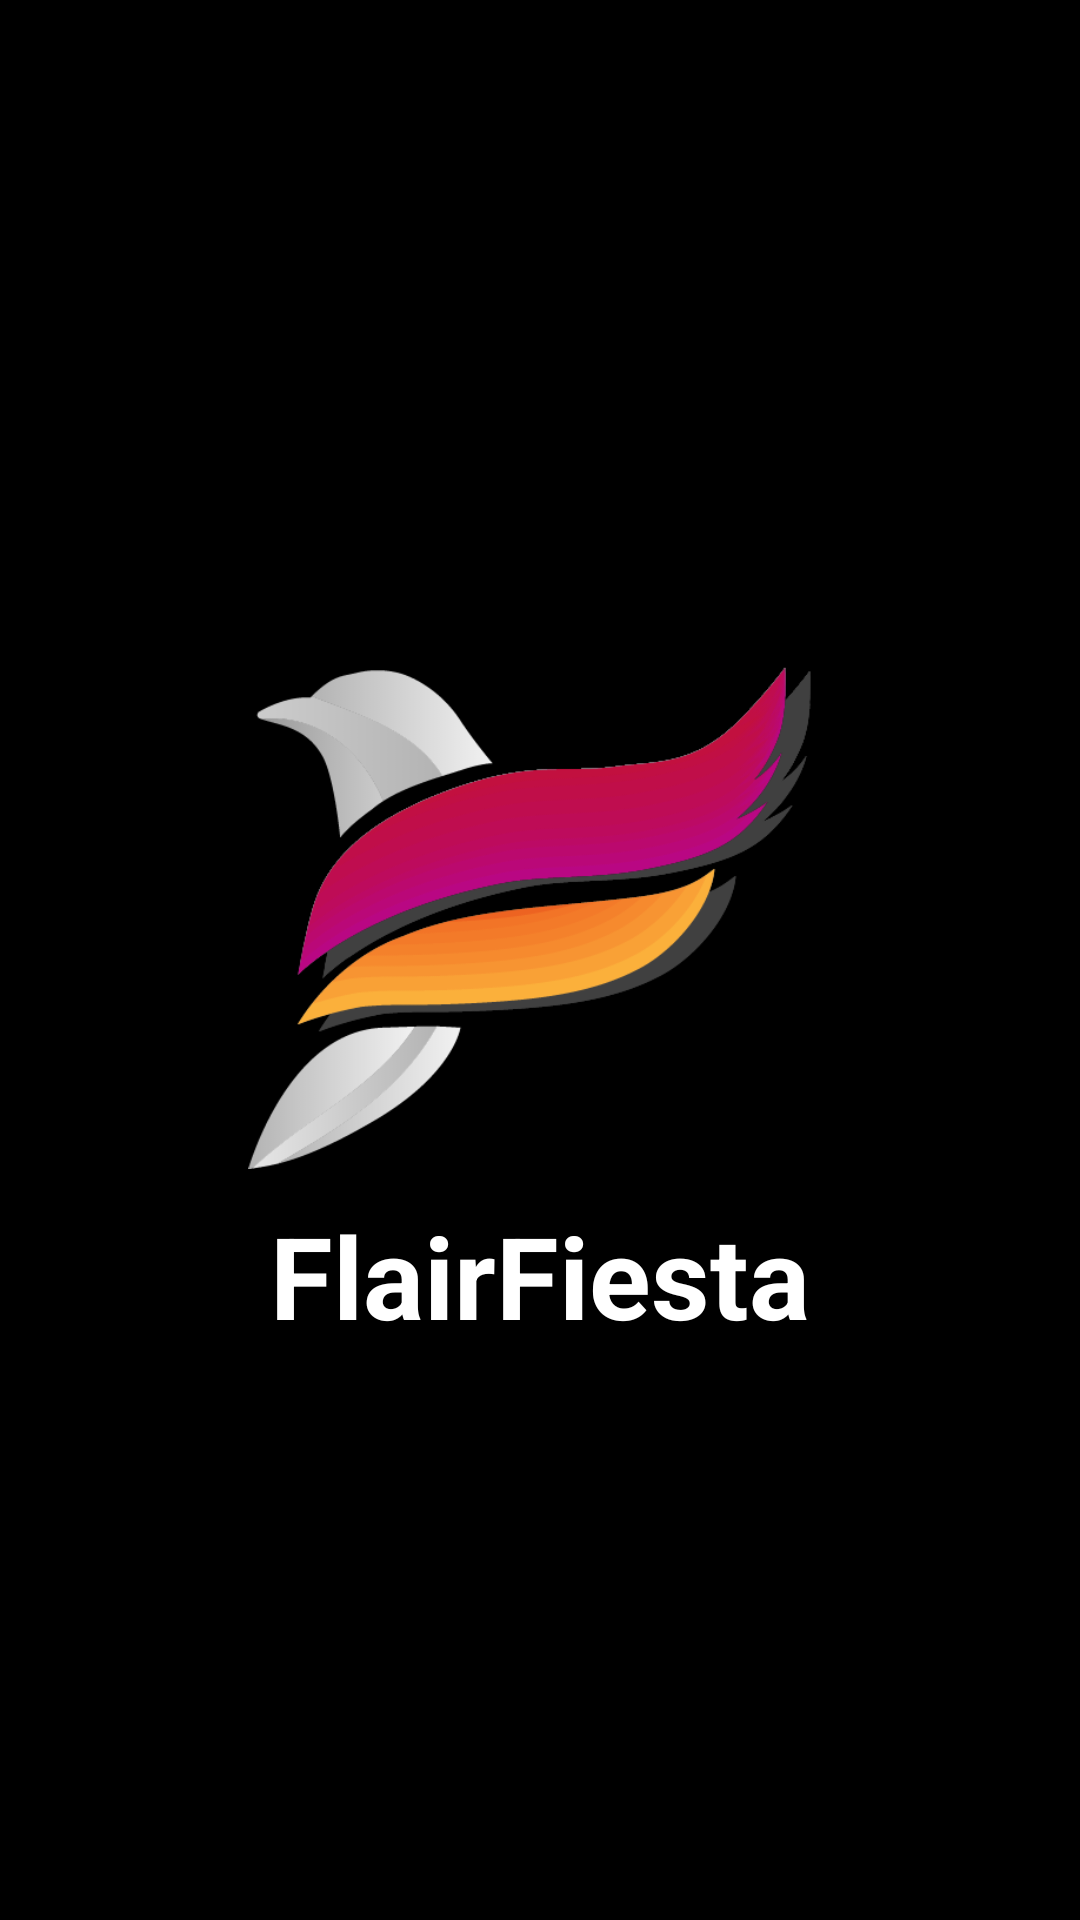

Produce the Android XML layout that renders to this screen, including the resource entries it uses.
<!-- AndroidManifest.xml: application theme AppTheme.NoActionBar -->
<!-- res/layout/activity_splash.xml -->
<?xml version="1.0" encoding="utf-8"?>
<RelativeLayout xmlns:android="http://schemas.android.com/apk/res/android"
    xmlns:app="http://schemas.android.com/apk/res-auto"
    xmlns:tools="http://schemas.android.com/tools"
    android:layout_width="match_parent"
    android:layout_height="match_parent"
    android:background="#000000"
    tools:context="sahil.iiitk_foundationday_app.views.Splash_Activity">

    <LinearLayout
        android:gravity="center"
        android:id="@+id/splash_back"
        android:layout_width="match_parent"
        android:layout_height="match_parent"
        android:orientation="vertical">


        <ImageView
            android:id="@+id/iv"
            android:src="@drawable/ic_launcher"
            android:layout_width="200dp"
            android:layout_height="200dp"
            android:layout_gravity="center"/>

        <TextView
            android:id="@+id/tv"
            android:layout_marginTop="10dp"
            android:layout_gravity="center"
            android:layout_width="wrap_content"
            android:layout_height="wrap_content"
            android:text="FlairFiesta"
            android:textSize="38sp"
            android:textStyle="bold"
            android:textColor="@color/white"/>
    </LinearLayout>

</RelativeLayout>
<!-- resources referenced by this layout -->
<resources>
  <!-- drawable ic_launcher: png bitmap (drawable, 34549 bytes) -->
  <style name="AppTheme.NoActionBar">
          <item name="windowActionBar">false</item>
          <item name="windowNoTitle">true</item>
      </style>
  <!-- not gathered from this repository: default colours our renderer supplied (Android Studio template values) -->
  <color name="white">#FFFFFFFF</color>
</resources>
